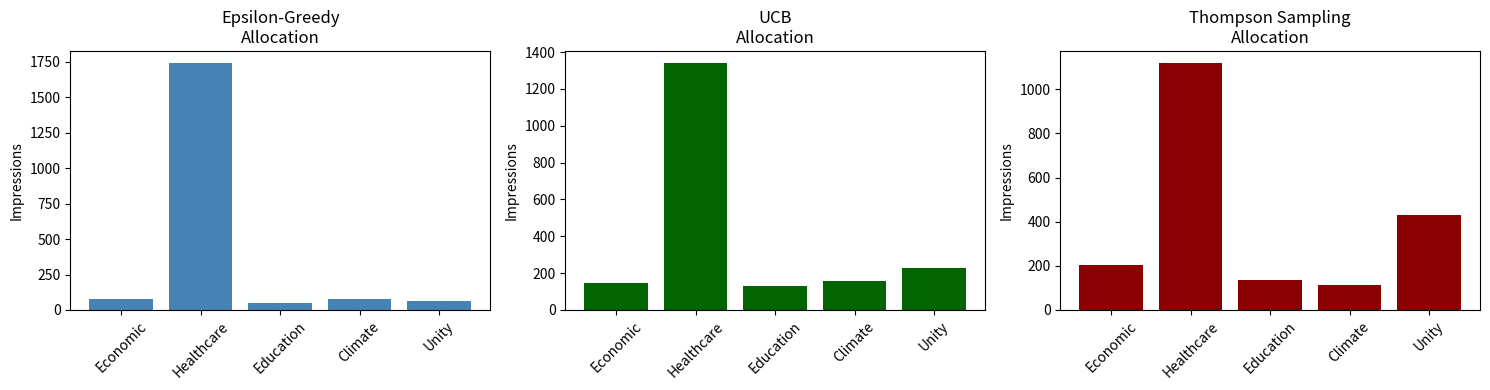
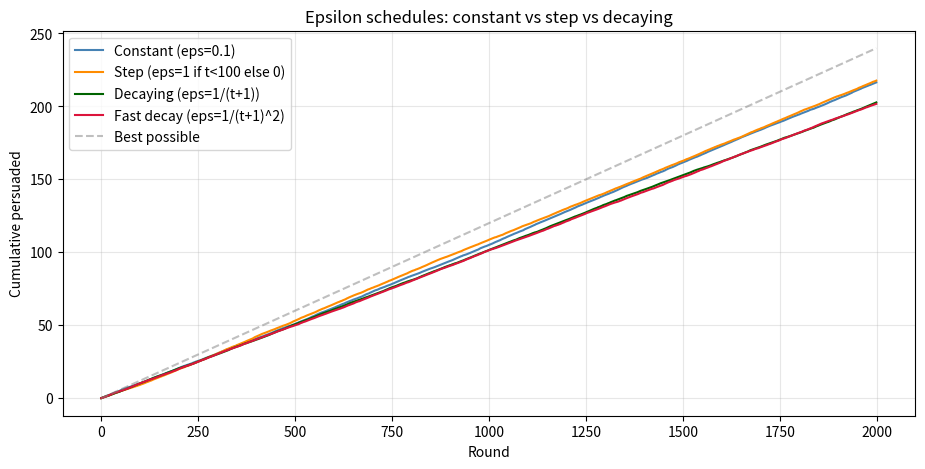
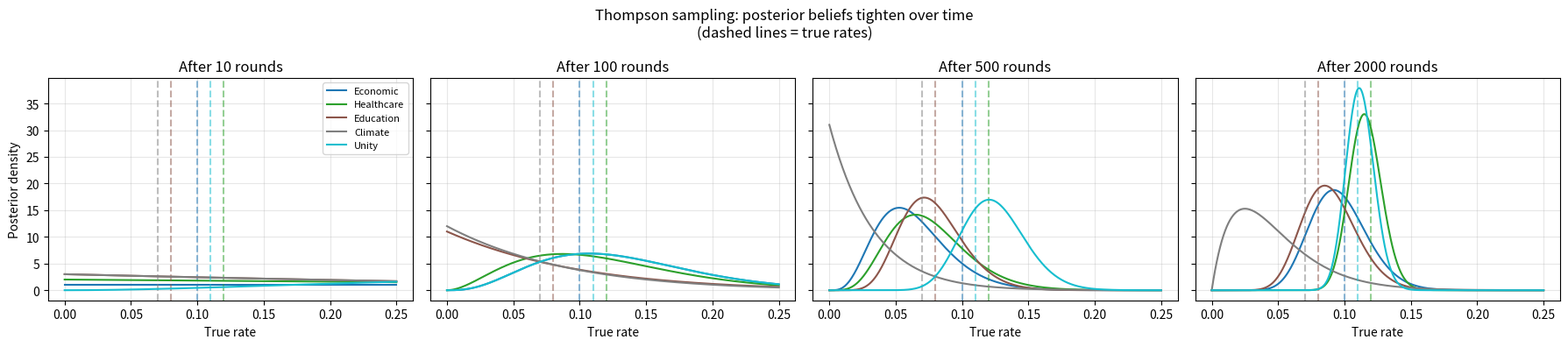

These figures' Python source, in order:
import numpy as np
import pandas as pd
import matplotlib.pyplot as plt
from scipy import stats

np.random.seed(42)
print('✓ Ready to run bandits simulations')

# True persuasion rates (you don't know these during the campaign)
true_rates = np.array([0.10, 0.12, 0.08, 0.07, 0.11])  # Economic, Healthcare, Education, Climate, Unity
message_names = ['Economic', 'Healthcare', 'Education', 'Climate', 'Unity']

print('True persuasion rates (secret):')
for i, (name, rate) in enumerate(zip(message_names, true_rates)):
    print(f'  {i+1}. {name}: {rate:.1%}')
print(f'\nBest message: {message_names[np.argmax(true_rates)]} ({np.max(true_rates):.1%})')

def epsilon_greedy(true_rates, n_rounds=2000, epsilon=0.1):
    """Epsilon-greedy bandit."""
    n_arms = len(true_rates)
    clicks = np.zeros(n_arms)
    impressions = np.zeros(n_arms)
    allocation = []
    rewards = []
    
    for t in range(n_rounds):
        # Decide which message to show
        if np.random.rand() < epsilon:  # Explore
            arm = np.random.randint(n_arms)
        else:  # Exploit
            obs_rates = clicks / np.maximum(impressions, 1)
            arm = np.argmax(obs_rates)
        
        # Show the message, get reward
        impressions[arm] += 1
        reward = int(np.random.rand() < true_rates[arm])
        clicks[arm] += reward
        allocation.append(arm)
        rewards.append(reward)
    
    return clicks, impressions, allocation, rewards

clicks_eg, impr_eg, alloc_eg, rewards_eg = epsilon_greedy(true_rates)

print('\n=== EPSILON-GREEDY RESULTS ===')
for i, name in enumerate(message_names):
    obs_rate = clicks_eg[i] / impr_eg[i] if impr_eg[i] > 0 else 0
    print(f'{name:12} | Impressions: {int(impr_eg[i]):4} | Clicks: {int(clicks_eg[i]):3} | Rate: {obs_rate:.1%}')

print(f'\nTotal persuaded: {int(np.sum(clicks_eg))}')

def ucb_bandit(true_rates, n_rounds=2000, c=0.3):
    """UCB1 bandit. The `c` parameter controls exploration:
    smaller c = more exploitation."""
    n_arms = len(true_rates)
    clicks = np.zeros(n_arms)
    impressions = np.zeros(n_arms)
    allocation = []
    rewards = []
    
    # Warm-start: pull each arm once
    for a in range(n_arms):
        impressions[a] = 1
        reward = int(np.random.rand() < true_rates[a])
        clicks[a] = reward
        allocation.append(a)
        rewards.append(reward)
    
    for t in range(n_arms, n_rounds):
        obs_rates = clicks / impressions
        uncertainty = c * np.sqrt(np.log(t + 1) / impressions)
        ucb_values = obs_rates + uncertainty
        arm = int(np.argmax(ucb_values))
        
        impressions[arm] += 1
        reward = int(np.random.rand() < true_rates[arm])
        clicks[arm] += reward
        allocation.append(arm)
        rewards.append(reward)
    
    return clicks, impressions, allocation, rewards

clicks_ucb, impr_ucb, alloc_ucb, rewards_ucb = ucb_bandit(true_rates)

print('\n=== UCB RESULTS (c=0.3) ===')
for i, name in enumerate(message_names):
    obs_rate = clicks_ucb[i] / impr_ucb[i] if impr_ucb[i] > 0 else 0
    print(f'{name:12} | Impressions: {int(impr_ucb[i]):4} | Clicks: {int(clicks_ucb[i]):3} | Rate: {obs_rate:.1%}')

print(f'\nTotal persuaded: {int(np.sum(clicks_ucb))}')

def thompson_sampling(true_rates, n_rounds=2000):
    """Thompson sampling with Beta-Bernoulli model."""
    n_arms = len(true_rates)
    successes = np.ones(n_arms)  # Beta prior: successes (α)
    failures = np.ones(n_arms)   # Beta prior: failures (β)
    allocation = []
    rewards = []
    
    for t in range(n_rounds):
        # Sample from each arm's Beta distribution
        samples = np.random.beta(successes, failures)
        arm = np.argmax(samples)
        
        # Get reward
        reward = int(np.random.rand() < true_rates[arm])
        if reward:
            successes[arm] += 1
        else:
            failures[arm] += 1
        
        allocation.append(arm)
        rewards.append(reward)
    
    clicks = successes - 1  # Remove the prior
    impressions = successes + failures - 2
    return clicks, impressions, allocation, rewards

clicks_ts, impr_ts, alloc_ts, rewards_ts = thompson_sampling(true_rates)

print('\n=== THOMPSON SAMPLING RESULTS ===')
for i, name in enumerate(message_names):
    obs_rate = clicks_ts[i] / impr_ts[i] if impr_ts[i] > 0 else 0
    print(f'{name:12} | Impressions: {int(impr_ts[i]):4} | Clicks: {int(clicks_ts[i]):3} | Rate: {obs_rate:.1%}')

print(f'\nTotal persuaded: {int(np.sum(clicks_ts))}')

fig, axes = plt.subplots(1, 3, figsize=(15, 4))

# Epsilon-Greedy
alloc_counts_eg = np.bincount(alloc_eg, minlength=5)
axes[0].bar(message_names, alloc_counts_eg, color='steelblue')
axes[0].set_title('Epsilon-Greedy\nAllocation')
axes[0].set_ylabel('Impressions')
axes[0].tick_params(axis='x', rotation=45)

# UCB
alloc_counts_ucb = np.bincount(alloc_ucb, minlength=5)
axes[1].bar(message_names, alloc_counts_ucb, color='darkgreen')
axes[1].set_title('UCB\nAllocation')
axes[1].set_ylabel('Impressions')
axes[1].tick_params(axis='x', rotation=45)

# Thompson Sampling
alloc_counts_ts = np.bincount(alloc_ts, minlength=5)
axes[2].bar(message_names, alloc_counts_ts, color='darkred')
axes[2].set_title('Thompson Sampling\nAllocation')
axes[2].set_ylabel('Impressions')
axes[2].tick_params(axis='x', rotation=45)

plt.tight_layout()
plt.show()

# Total reward comparison
print('\n=== TOTAL PERFORMANCE ===')
print(f'Epsilon-Greedy:    {int(np.sum(rewards_eg))} persuaded')
print(f'UCB:               {int(np.sum(rewards_ucb))} persuaded')
print(f'Thompson Sampling: {int(np.sum(rewards_ts))} persuaded')
print(f'\nIf you showed only the best message: {int(2000 * np.max(true_rates))} persuaded')

def epsilon_variants(true_rates, n_rounds=2000):
    n_arms = len(true_rates)
    
    def run(epsilon_fn):
        clicks = np.zeros(n_arms)
        impressions = np.zeros(n_arms)
        cum_reward = []
        total = 0
        for t in range(n_rounds):
            eps = epsilon_fn(t)
            if np.random.rand() < eps or impressions.min() == 0:
                arm = np.random.randint(n_arms)
            else:
                rates = clicks / np.maximum(impressions, 1)
                arm = int(np.argmax(rates))
            impressions[arm] += 1
            reward = int(np.random.rand() < true_rates[arm])
            clicks[arm] += reward
            total += reward
            cum_reward.append(total)
        return cum_reward
    
    # Average over 100 sims to smooth the plot
    n_sims = 100
    strategies = {
        'Constant (eps=0.1)': lambda t: 0.1,
        'Step (eps=1 if t<100 else 0)': lambda t: 1.0 if t < 100 else 0.0,
        'Decaying (eps=1/(t+1))': lambda t: 1.0 / (t + 1),
        'Fast decay (eps=1/(t+1)^2)': lambda t: 1.0 / (t + 1)**2,
    }
    results = {name: np.zeros(n_rounds) for name in strategies}
    for _ in range(n_sims):
        for name, fn in strategies.items():
            results[name] += np.array(run(fn)) / n_sims
    return results

eps_results = epsilon_variants(true_rates)

plt.figure(figsize=(11, 5))
colors = {'Constant (eps=0.1)': 'steelblue', 'Step (eps=1 if t<100 else 0)': 'darkorange', 'Decaying (eps=1/(t+1))': 'darkgreen', 'Fast decay (eps=1/(t+1)^2)': 'crimson'}
for name, curve in eps_results.items():
    plt.plot(curve, label=name, color=colors[name])
plt.plot(np.arange(2000) * np.max(true_rates), '--', color='gray', alpha=0.5, label='Best possible')
plt.xlabel('Round')
plt.ylabel('Cumulative persuaded')
plt.title('Epsilon schedules: constant vs step vs decaying')
plt.legend()
plt.grid(alpha=0.3)
plt.show()

print('Final totals (avg over 100 sims):')
for name, curve in eps_results.items():
    print(f'  {name}: {curve[-1]:.0f}')

from scipy.stats import beta

def thompson_with_posteriors(true_rates, n_rounds=2000, snapshot_rounds=(10, 100, 500, 2000)):
    n_arms = len(true_rates)
    alpha = np.ones(n_arms)
    beta_params = np.ones(n_arms)
    snapshots = {}
    
    for t in range(1, n_rounds + 1):
        samples = np.random.beta(alpha, beta_params)
        arm = int(np.argmax(samples))
        reward = int(np.random.rand() < true_rates[arm])
        if reward:
            alpha[arm] += 1
        else:
            beta_params[arm] += 1
        if t in snapshot_rounds:
            snapshots[t] = (alpha.copy(), beta_params.copy())
    
    return snapshots

snapshots = thompson_with_posteriors(true_rates)

fig, axes = plt.subplots(1, 4, figsize=(18, 4), sharey=True)
x = np.linspace(0, 0.25, 400)
colors = plt.cm.tab10(np.linspace(0, 1, len(true_rates)))

for ax, (round_num, (a, b)) in zip(axes, snapshots.items()):
    for i in range(len(true_rates)):
        pdf = beta.pdf(x, a[i], b[i])
        ax.plot(x, pdf, color=colors[i], label=f'{message_names[i]}')
        ax.axvline(true_rates[i], color=colors[i], linestyle='--', alpha=0.5)
    ax.set_title(f'After {round_num} rounds')
    ax.set_xlabel('True rate')
    ax.grid(alpha=0.3)

axes[0].set_ylabel('Posterior density')
axes[0].legend(loc='upper right', fontsize=8)
plt.suptitle('Thompson sampling: posterior beliefs tighten over time\n(dashed lines = true rates)')
plt.tight_layout()
plt.show()
